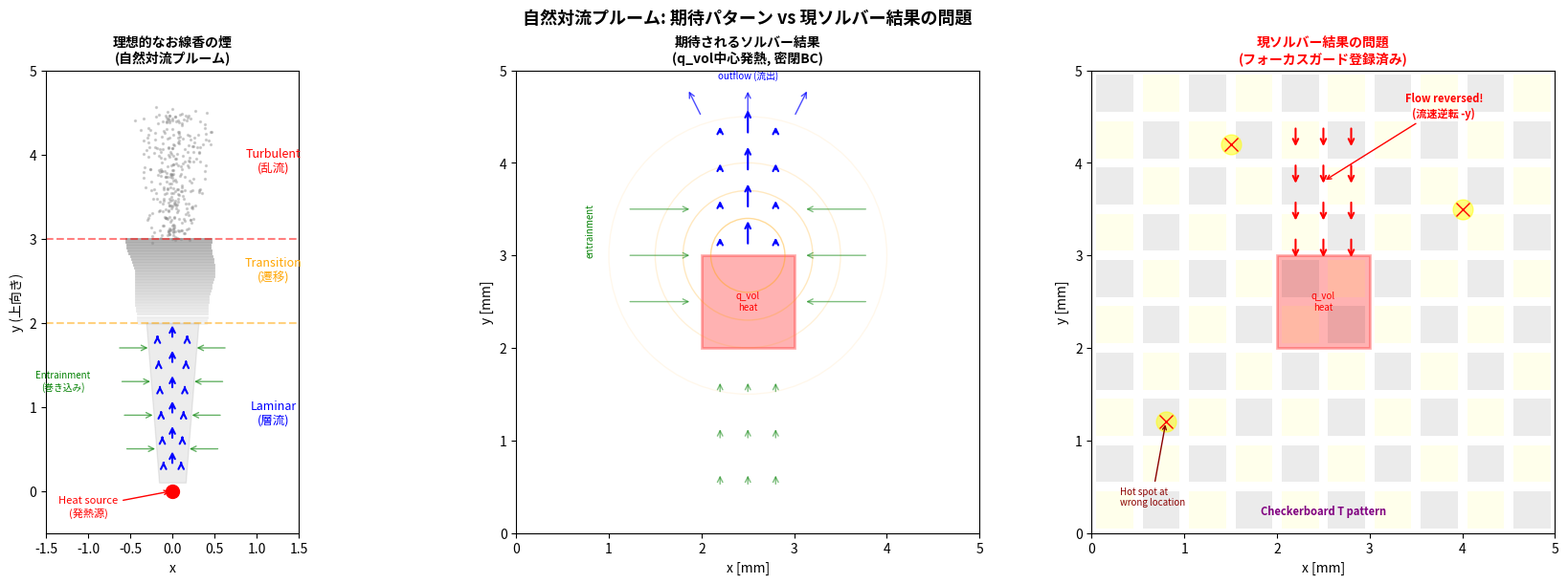

Recreate this plot in Python.
"""お線香の煙の参考流速パターン図 + 現ソルバー結果との比較.

お線香の煙に見られる自然対流パターン（層流プルーム → 遷移 → 乱流）を
模式的に描画し、現ソルバーの結果との差異を明確にする。
"""

from __future__ import annotations

import matplotlib

matplotlib.use("Agg")
from pathlib import Path

import matplotlib.pyplot as plt
import numpy as np


def draw_incense_reference(ax):
    """お線香の煙の理想的な自然対流パターンを模式的に描画."""
    ax.set_xlim(-1.5, 1.5)
    ax.set_ylim(-0.5, 5.0)
    ax.set_aspect("equal")

    # 発熱源（お線香の先端）
    ax.plot(0, 0, "ro", markersize=10, zorder=5)
    ax.annotate(
        "Heat source\n(発熱源)",
        (0, 0),
        (-1.0, -0.3),
        fontsize=8,
        ha="center",
        arrowprops=dict(arrowstyle="->", color="red"),
        color="red",
    )

    # 層流領域のプルーム（下部）- 滑らかな上昇流
    y_lam = np.linspace(0.1, 2.0, 50)
    # プルーム幅が高さとともに広がる
    width = 0.15 + 0.08 * y_lam
    ax.fill_betweenx(y_lam, -width, width, alpha=0.15, color="gray")

    # 層流の速度ベクトル（まっすぐ上向き）
    for y in np.arange(0.3, 2.0, 0.3):
        w = 0.15 + 0.08 * y
        for x in np.linspace(-w * 0.6, w * 0.6, 3):
            speed = 0.4 * (1.0 - abs(x) / w)  # 中心が速い
            ax.annotate(
                "",
                (x, y + speed * 0.5),
                (x, y),
                arrowprops=dict(arrowstyle="->", color="blue", lw=1.5),
            )

    # エントレインメント（周囲空気の巻き込み）
    for y in np.arange(0.5, 1.8, 0.4):
        w = 0.15 + 0.08 * y
        # 左から
        ax.annotate(
            "",
            (-w * 0.9, y),
            (-w * 0.9 - 0.4, y),
            arrowprops=dict(arrowstyle="->", color="green", lw=1.0, alpha=0.6),
        )
        # 右から
        ax.annotate(
            "",
            (w * 0.9, y),
            (w * 0.9 + 0.4, y),
            arrowprops=dict(arrowstyle="->", color="green", lw=1.0, alpha=0.6),
        )

    # 遷移領域（波打ち始め）
    y_trans = np.linspace(2.0, 3.0, 30)
    np.random.seed(42)
    for i, y in enumerate(y_trans):
        w = 0.2 + 0.1 * y
        wobble = 0.05 * np.sin(y * 8) * (y - 2.0)
        ax.plot(
            [wobble - w, wobble + w],
            [y, y],
            color="gray",
            alpha=0.1 + 0.02 * i,
            lw=2,
        )

    # 乱流領域（ランダムな渦）
    y_turb = np.linspace(3.0, 4.5, 40)
    for y in y_turb:
        w = 0.3 + 0.15 * (y - 3.0)
        n_pts = 8
        angles = np.random.uniform(0, 2 * np.pi, n_pts)
        rs = np.random.uniform(0, w, n_pts)
        xs = rs * np.cos(angles)
        ys_scatter = y + rs * np.sin(angles) * 0.3
        ax.scatter(xs, ys_scatter, s=2, color="gray", alpha=0.3)

    # ラベル
    ax.text(1.2, 0.8, "Laminar\n(層流)", fontsize=9, ha="center", color="blue")
    ax.text(1.2, 2.5, "Transition\n(遷移)", fontsize=9, ha="center", color="orange")
    ax.text(1.2, 3.8, "Turbulent\n(乱流)", fontsize=9, ha="center", color="red")

    # 境界線
    ax.axhline(2.0, color="orange", linestyle="--", alpha=0.5)
    ax.axhline(3.0, color="red", linestyle="--", alpha=0.5)

    # 巻き込み注釈
    ax.text(
        -1.3,
        1.2,
        "Entrainment\n(巻き込み)",
        fontsize=7,
        ha="center",
        color="green",
    )

    ax.set_title("理想的なお線香の煙\n(自然対流プルーム)", fontsize=10, fontweight="bold")
    ax.set_xlabel("x")
    ax.set_ylabel("y (上向き)")


def draw_expected_solver(ax):
    """q_vol中心発熱源で期待されるソルバー結果を模式的に描画."""
    ax.set_xlim(0, 5)
    ax.set_ylim(0, 5)
    ax.set_aspect("equal")

    # 発熱体（中心）
    rect = plt.Rectangle((2, 2), 1, 1, facecolor="red", alpha=0.3, edgecolor="red", lw=2)
    ax.add_patch(rect)
    ax.text(2.5, 2.5, "q_vol\nheat", ha="center", va="center", fontsize=7, color="red")

    # 期待される流れ: 中心から上向きプルーム
    # 上昇流（発熱体直上）
    for x in [2.2, 2.5, 2.8]:
        for y_base in np.arange(3.1, 4.5, 0.4):
            speed = 0.3 * (1.0 - abs(x - 2.5) / 0.5)
            ax.annotate(
                "",
                (x, y_base + speed),
                (x, y_base),
                arrowprops=dict(arrowstyle="->", color="blue", lw=1.5),
            )

    # 発熱体下方: 巻き込み（下から上へ弱い流れ）
    for x in [2.2, 2.5, 2.8]:
        for y_base in np.arange(0.5, 1.8, 0.5):
            ax.annotate(
                "",
                (x, y_base + 0.15),
                (x, y_base),
                arrowprops=dict(arrowstyle="->", color="green", lw=1.0, alpha=0.5),
            )

    # 側方: エントレインメント
    for y in np.arange(2.5, 4.0, 0.5):
        ax.annotate(
            "",
            (1.9, y),
            (1.2, y),
            arrowprops=dict(arrowstyle="->", color="green", lw=1.0, alpha=0.5),
        )
        ax.annotate(
            "",
            (3.1, y),
            (3.8, y),
            arrowprops=dict(arrowstyle="->", color="green", lw=1.0, alpha=0.5),
        )

    # 上部: 流出（広がり）
    for x, dx in [(2.0, -0.15), (2.5, 0.0), (3.0, 0.15)]:
        ax.annotate(
            "",
            (x + dx, 4.8),
            (x, 4.5),
            arrowprops=dict(arrowstyle="->", color="blue", lw=1.0, alpha=0.7),
        )

    # 温度等高線（模式）
    for r, alpha in [(0.4, 0.4), (0.7, 0.25), (1.0, 0.15), (1.5, 0.08)]:
        circle = plt.Circle((2.5, 3.0), r, fill=False, edgecolor="orange", alpha=alpha, lw=1)
        ax.add_patch(circle)

    # ラベル
    ax.text(2.5, 4.9, "outflow (流出)", fontsize=7, ha="center", color="blue")
    ax.text(0.8, 3.0, "entrainment", fontsize=7, ha="center", color="green", rotation=90)

    ax.set_title("期待されるソルバー結果\n(q_vol中心発熱, 密閉BC)", fontsize=10, fontweight="bold")
    ax.set_xlabel("x [mm]")
    ax.set_ylabel("y [mm]")


def draw_actual_problems(ax):
    """現ソルバー結果で確認された問題を模式的に描画."""
    ax.set_xlim(0, 5)
    ax.set_ylim(0, 5)
    ax.set_aspect("equal")

    # 発熱体（中心）
    rect = plt.Rectangle((2, 2), 1, 1, facecolor="red", alpha=0.3, edgecolor="red", lw=2)
    ax.add_patch(rect)
    ax.text(2.5, 2.5, "q_vol\nheat", ha="center", va="center", fontsize=7, color="red")

    # 問題1: チェッカーボード温度
    for i in range(10):
        for j in range(10):
            x = 0.25 + i * 0.5
            y = 0.25 + j * 0.5
            if (i + j) % 2 == 0:
                color = "yellow"
            else:
                color = "black"
            rect_cb = plt.Rectangle(
                (x - 0.2, y - 0.2),
                0.4,
                0.4,
                facecolor=color,
                alpha=0.08,
                edgecolor="none",
            )
            ax.add_patch(rect_cb)

    # 問題2: 流速方向逆転（下向き矢印が発熱体上に）
    for x in [2.2, 2.5, 2.8]:
        for y_base in np.arange(3.2, 4.5, 0.4):
            ax.annotate(
                "",
                (x, y_base - 0.25),
                (x, y_base),
                arrowprops=dict(arrowstyle="->", color="red", lw=1.5),
            )

    # 問題3: 高温部が発熱体外
    hot_spots = [(0.8, 1.2), (4.0, 3.5), (1.5, 4.2)]
    for hx, hy in hot_spots:
        ax.plot(hx, hy, "o", color="yellow", markersize=15, alpha=0.5)
        ax.plot(hx, hy, "x", color="red", markersize=10)

    # 注釈
    ax.annotate(
        "Flow reversed!\n(流速逆転 -y)",
        (2.5, 3.8),
        (3.8, 4.5),
        fontsize=8,
        ha="center",
        color="red",
        fontweight="bold",
        arrowprops=dict(arrowstyle="->", color="red"),
    )

    ax.annotate(
        "Hot spot at\nwrong location",
        (0.8, 1.2),
        (0.3, 0.3),
        fontsize=7,
        color="darkred",
        arrowprops=dict(arrowstyle="->", color="darkred"),
    )

    ax.text(
        2.5,
        0.2,
        "Checkerboard T pattern",
        fontsize=8,
        ha="center",
        color="purple",
        fontweight="bold",
    )

    ax.set_title(
        "現ソルバー結果の問題\n(フォーカスガード登録済み)",
        fontsize=10,
        fontweight="bold",
        color="red",
    )
    ax.set_xlabel("x [mm]")
    ax.set_ylabel("y [mm]")


def main():
    output_dir = Path("output")
    output_dir.mkdir(exist_ok=True)

    fig, axes = plt.subplots(1, 3, figsize=(18, 6), constrained_layout=True)

    draw_incense_reference(axes[0])
    draw_expected_solver(axes[1])
    draw_actual_problems(axes[2])

    fig.suptitle(
        "自然対流プルーム: 期待パターン vs 現ソルバー結果の問題",
        fontsize=13,
        fontweight="bold",
    )

    out_path = output_dir / "incense_smoke_reference.png"
    fig.savefig(out_path, dpi=150, bbox_inches="tight")
    plt.close(fig)
    print(f"Saved: {out_path}")


if __name__ == "__main__":
    main()
